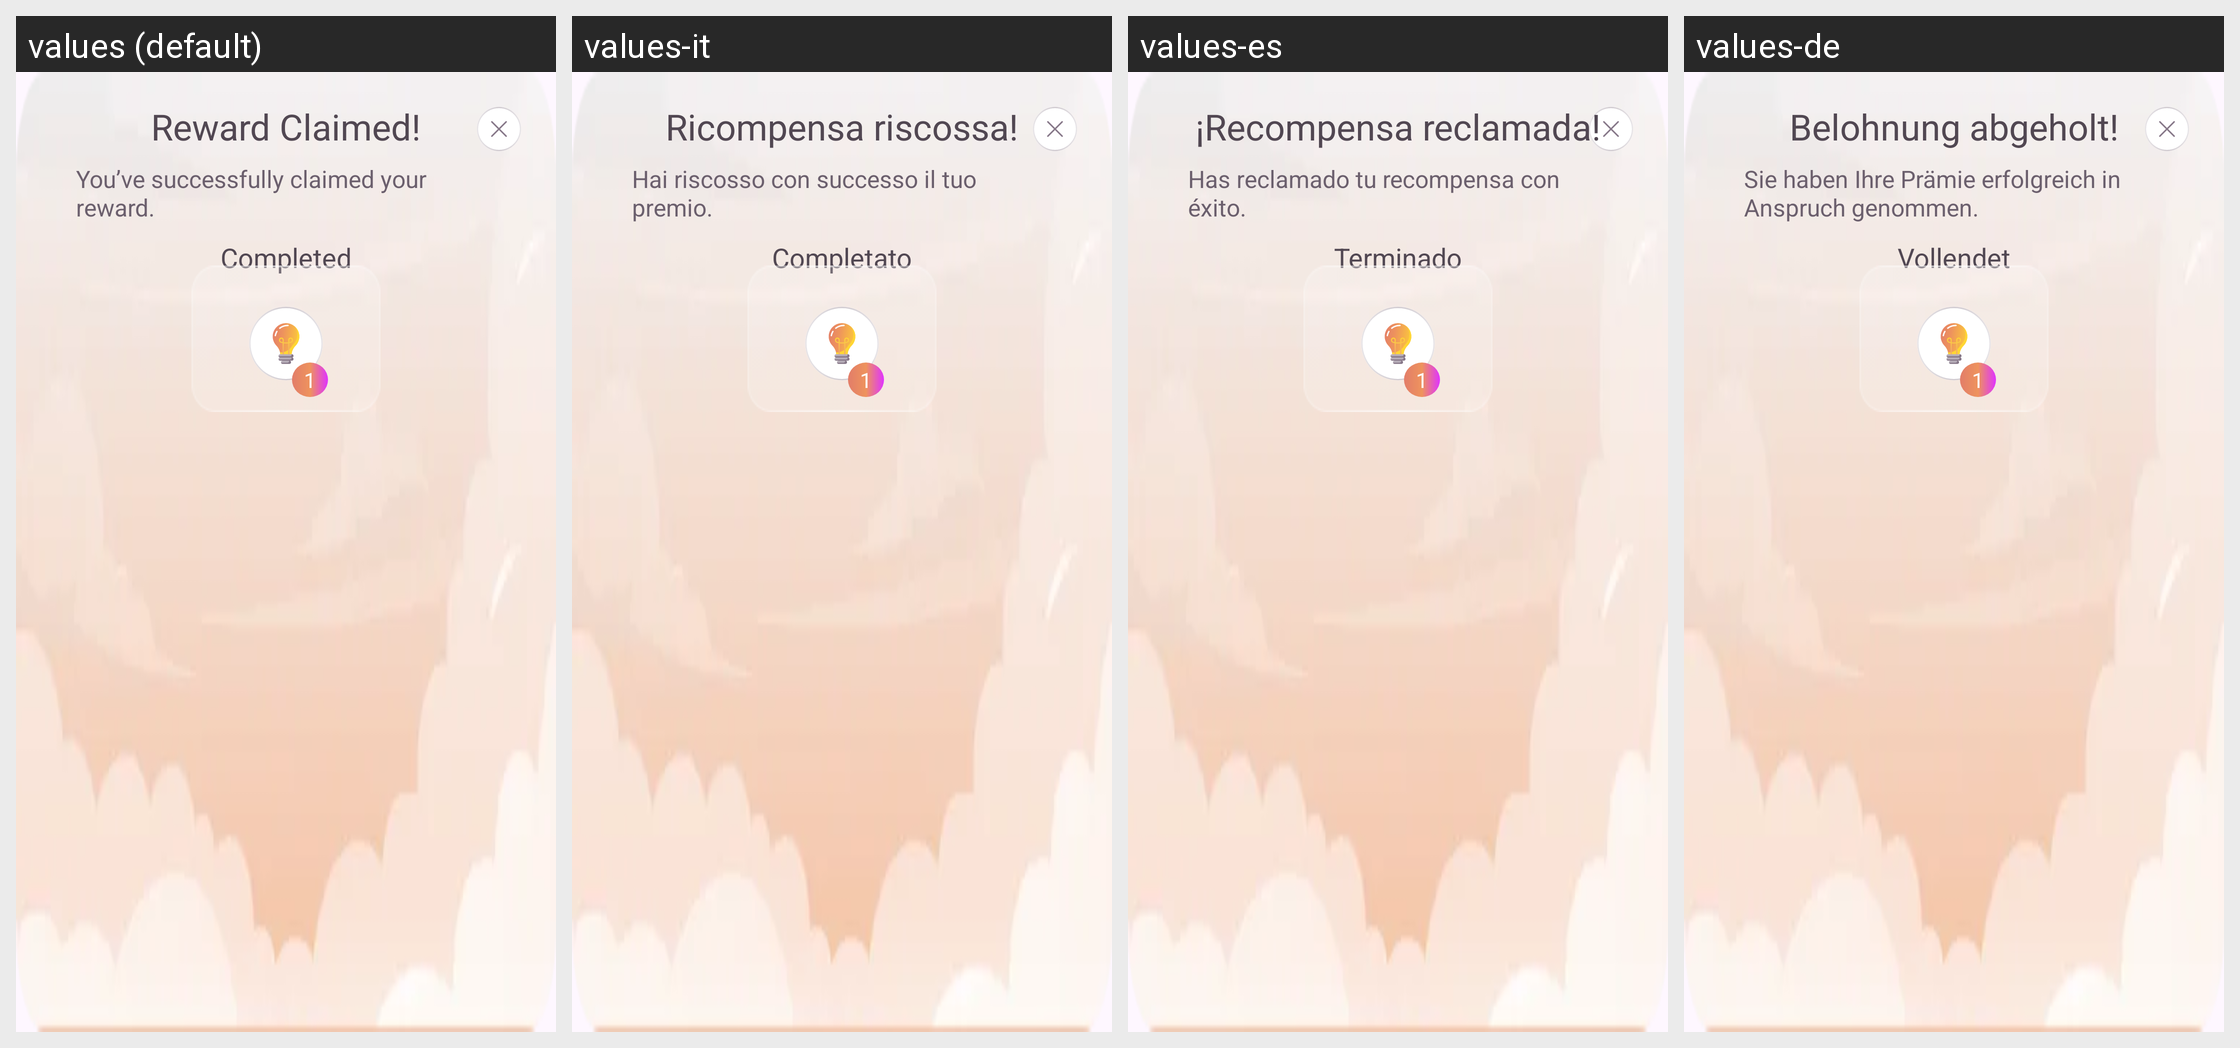

Here is an Android app screen in its default locale and in the app's own translations. Write out the translated-string differences for the strings that appear on this screen.
Android screen res/layout/fragment_reward_claim_dialog.xml rendered under 4 locales, left to right: values (default), values-it, values-es, values-de. Device: Nexus 5 (rendered at 1080×1920; each locale shown at half size, 540×960, under a caption strip naming it); theme Theme.BaseProject.
Other locales in the repository, not shown: values-ar, values-bn, values-fr, values-hi, values-in, values-ko, values-pt, values-ru.
Strings drawn on this screen, with the default value and each locale's value (text and hints the layout hard-codes, and strings that could not be matched under every locale, appear in the picture but are not listed):

reward_claimed
  values: Reward Claimed!
  values-it: Ricompensa riscossa!
  values-es: ¡Recompensa reclamada!
  values-de: Belohnung abgeholt!

you_ve_successfully_claimed_your_reward
  values: You’ve successfully claimed your reward.
  values-it: Hai riscosso con successo il tuo premio.
  values-es: Has reclamado tu recompensa con éxito.
  values-de: Sie haben Ihre Prämie erfolgreich in Anspruch genommen.

completed
  values: Completed
  values-it: Completato
  values-es: Terminado
  values-de: Vollendet

number_one
  values: 1
  values-it: 1  [not translated; the default value is used]
  values-es: 1  [not translated; the default value is used]
  values-de: 1  [not translated; the default value is used]
